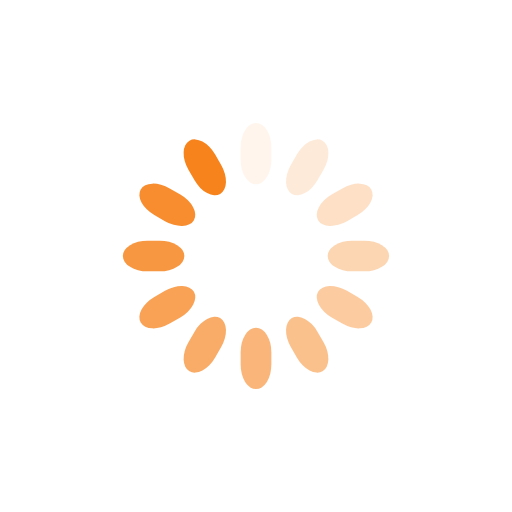
t = 0.00 s
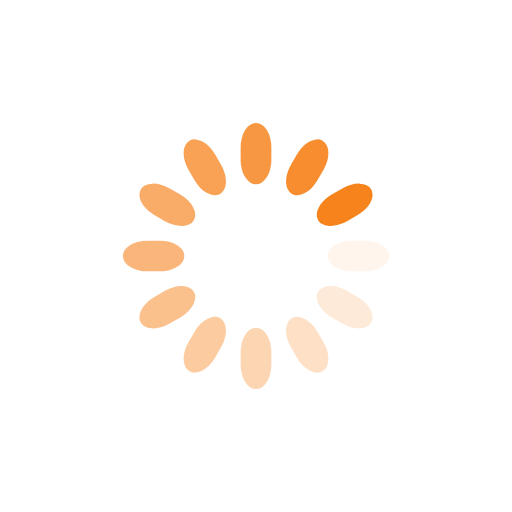
t = 0.25 s
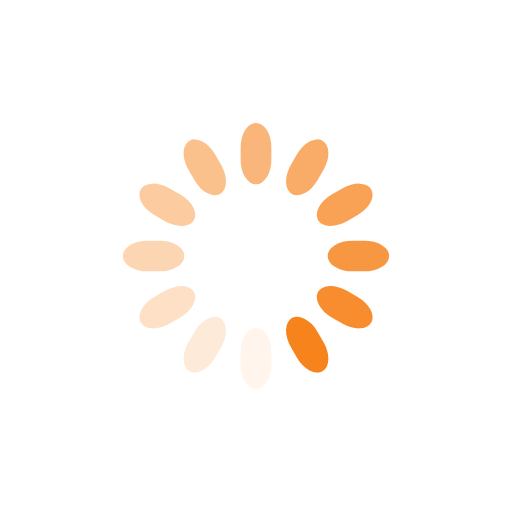
t = 0.50 s
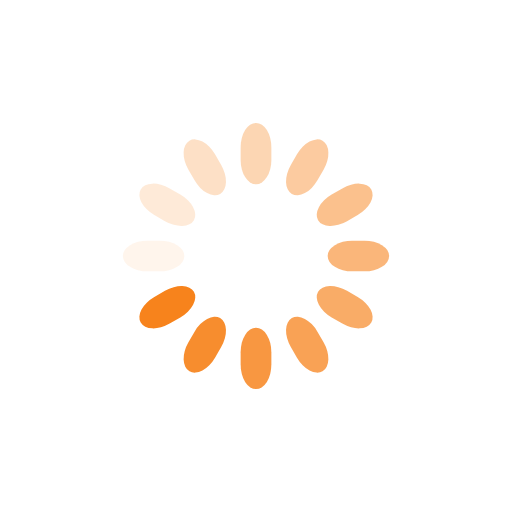
t = 0.75 s

The animated SVG that drew these frames (rendered in a browser with its animation timeline set to each time). Animation: 12 SMIL elements (animate=12); one cycle of 1.00 s, repeats indefinitely.

<svg class="lds-spinner" width="200px"  height="200px"  xmlns="http://www.w3.org/2000/svg" xmlns:xlink="http://www.w3.org/1999/xlink" viewBox="0 0 100 100" preserveAspectRatio="xMidYMid" style="background: none;"><g transform="rotate(0 50 50)">
  <rect x="47" y="24" rx="9.4" ry="4.8" width="6" height="12" fill="#f7831c">
    <animate attributeName="opacity" values="1;0" keyTimes="0;1" dur="1s" begin="-0.9166666666666666s" repeatCount="indefinite"></animate>
  </rect>
</g><g transform="rotate(30 50 50)">
  <rect x="47" y="24" rx="9.4" ry="4.8" width="6" height="12" fill="#f7831c">
    <animate attributeName="opacity" values="1;0" keyTimes="0;1" dur="1s" begin="-0.8333333333333334s" repeatCount="indefinite"></animate>
  </rect>
</g><g transform="rotate(60 50 50)">
  <rect x="47" y="24" rx="9.4" ry="4.8" width="6" height="12" fill="#f7831c">
    <animate attributeName="opacity" values="1;0" keyTimes="0;1" dur="1s" begin="-0.75s" repeatCount="indefinite"></animate>
  </rect>
</g><g transform="rotate(90 50 50)">
  <rect x="47" y="24" rx="9.4" ry="4.8" width="6" height="12" fill="#f7831c">
    <animate attributeName="opacity" values="1;0" keyTimes="0;1" dur="1s" begin="-0.6666666666666666s" repeatCount="indefinite"></animate>
  </rect>
</g><g transform="rotate(120 50 50)">
  <rect x="47" y="24" rx="9.4" ry="4.8" width="6" height="12" fill="#f7831c">
    <animate attributeName="opacity" values="1;0" keyTimes="0;1" dur="1s" begin="-0.5833333333333334s" repeatCount="indefinite"></animate>
  </rect>
</g><g transform="rotate(150 50 50)">
  <rect x="47" y="24" rx="9.4" ry="4.8" width="6" height="12" fill="#f7831c">
    <animate attributeName="opacity" values="1;0" keyTimes="0;1" dur="1s" begin="-0.5s" repeatCount="indefinite"></animate>
  </rect>
</g><g transform="rotate(180 50 50)">
  <rect x="47" y="24" rx="9.4" ry="4.8" width="6" height="12" fill="#f7831c">
    <animate attributeName="opacity" values="1;0" keyTimes="0;1" dur="1s" begin="-0.4166666666666667s" repeatCount="indefinite"></animate>
  </rect>
</g><g transform="rotate(210 50 50)">
  <rect x="47" y="24" rx="9.4" ry="4.8" width="6" height="12" fill="#f7831c">
    <animate attributeName="opacity" values="1;0" keyTimes="0;1" dur="1s" begin="-0.3333333333333333s" repeatCount="indefinite"></animate>
  </rect>
</g><g transform="rotate(240 50 50)">
  <rect x="47" y="24" rx="9.4" ry="4.8" width="6" height="12" fill="#f7831c">
    <animate attributeName="opacity" values="1;0" keyTimes="0;1" dur="1s" begin="-0.25s" repeatCount="indefinite"></animate>
  </rect>
</g><g transform="rotate(270 50 50)">
  <rect x="47" y="24" rx="9.4" ry="4.8" width="6" height="12" fill="#f7831c">
    <animate attributeName="opacity" values="1;0" keyTimes="0;1" dur="1s" begin="-0.16666666666666666s" repeatCount="indefinite"></animate>
  </rect>
</g><g transform="rotate(300 50 50)">
  <rect x="47" y="24" rx="9.4" ry="4.8" width="6" height="12" fill="#f7831c">
    <animate attributeName="opacity" values="1;0" keyTimes="0;1" dur="1s" begin="-0.08333333333333333s" repeatCount="indefinite"></animate>
  </rect>
</g><g transform="rotate(330 50 50)">
  <rect x="47" y="24" rx="9.4" ry="4.8" width="6" height="12" fill="#f7831c">
    <animate attributeName="opacity" values="1;0" keyTimes="0;1" dur="1s" begin="0s" repeatCount="indefinite"></animate>
  </rect>
</g></svg>
